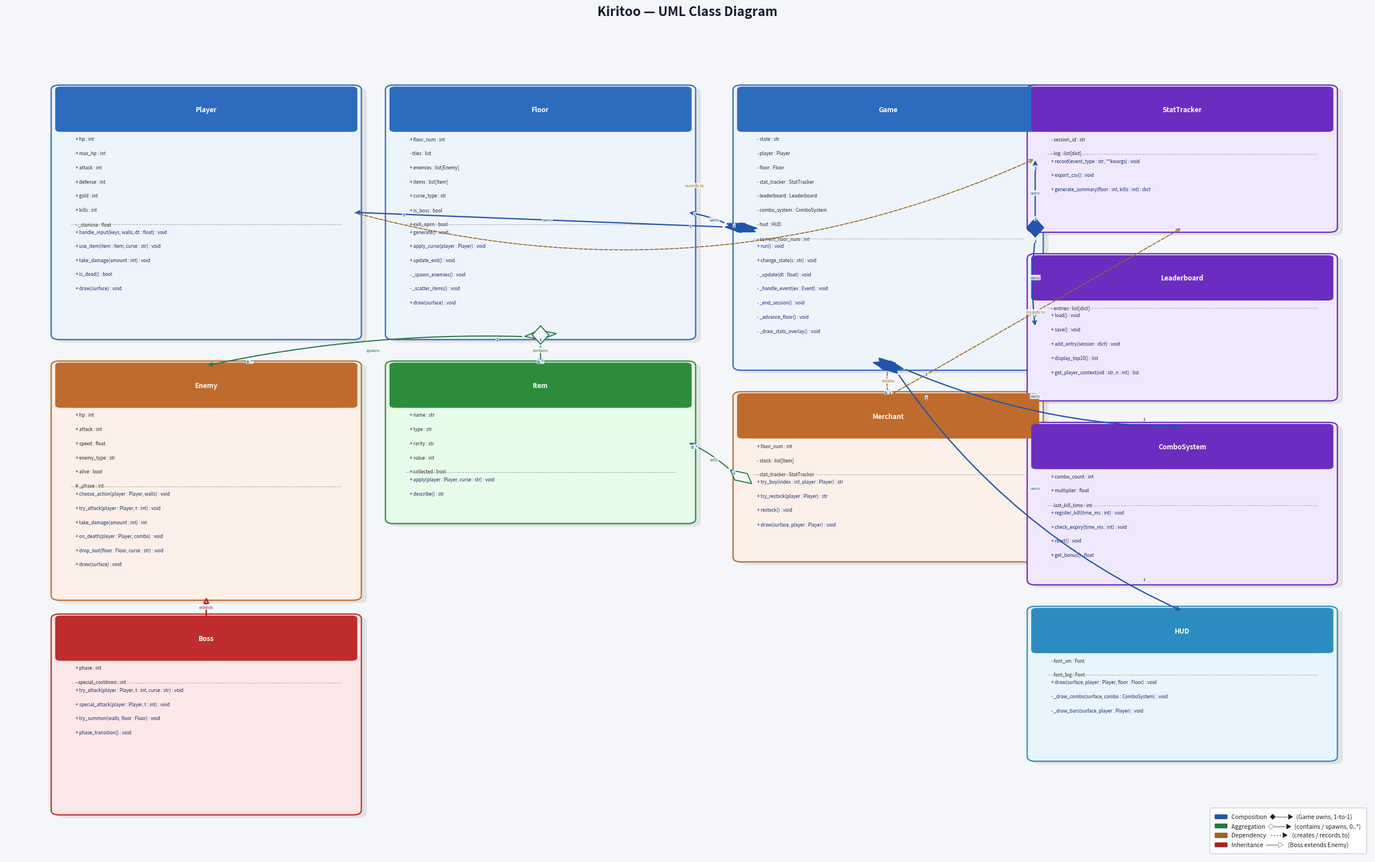

Source code (Python):
"""
generate_uml.py  —  UML Class Diagram for Kiritoo  (Visual Paradigm style)
Run:  python3 generate_uml.py   →  saves uml.png
"""
import matplotlib
matplotlib.use("Agg")
import matplotlib.pyplot as plt
import matplotlib.patches as mpatches
from matplotlib.patches import FancyBboxPatch, Polygon as MPoly
import numpy as np

BG      = "#f4f6f9"
C_TITLE = "#1a1a2e"

# (header_color, body_color)
COLS = {
    "Game":         ("#2d6bbf", "#eef4fc"),
    "Player":       ("#2d6bbf", "#eef4fc"),
    "Floor":        ("#2d6bbf", "#eef4fc"),
    "Enemy":        ("#bf6b2d", "#fcf0e8"),
    "Boss":         ("#bf2d2d", "#fce8e8"),
    "Item":         ("#2d8c3a", "#e8fcea"),
    "Merchant":     ("#bf6b2d", "#fcf0e8"),
    "StatTracker":  ("#6b2dbf", "#f0e8fc"),
    "Leaderboard":  ("#6b2dbf", "#f0e8fc"),
    "ComboSystem":  ("#6b2dbf", "#f0e8fc"),
    "HUD":          ("#2d8cbf", "#e8f5fc"),
}

# ── Class data (proper UML: visibility + types + return types) ────────────────
CLASSES = [
    ("Game", [
        "- state : str",
        "- player : Player",
        "- floor : Floor",
        "- stat_tracker : StatTracker",
        "- leaderboard : Leaderboard",
        "- combo_system : ComboSystem",
        "- hud : HUD",
        "- current_floor_num : int",
    ], [
        "+ run() : void",
        "+ change_state(s : str) : void",
        "- _update(dt : float) : void",
        "- _handle_event(ev : Event) : void",
        "- _end_session() : void",
        "- _advance_floor() : void",
        "- _draw_stats_overlay() : void",
    ]),
    ("Player", [
        "+ hp : int",
        "+ max_hp : int",
        "+ attack : int",
        "+ defense : int",
        "+ gold : int",
        "+ kills : int",
        "- _stamina : float",
    ], [
        "+ handle_input(keys, walls, dt : float) : void",
        "+ use_item(item : Item, curse : str) : void",
        "+ take_damage(amount : int) : void",
        "+ is_dead() : bool",
        "+ draw(surface) : void",
    ]),
    ("Floor", [
        "+ floor_num : int",
        "- tiles : list",
        "+ enemies : list[Enemy]",
        "+ items : list[Item]",
        "+ curse_type : str",
        "+ is_boss : bool",
        "+ exit_open : bool",
    ], [
        "+ generate() : void",
        "+ apply_curse(player : Player) : void",
        "+ update_exit() : void",
        "- _spawn_enemies() : void",
        "- _scatter_items() : void",
        "+ draw(surface) : void",
    ]),
    ("Enemy", [
        "+ hp : int",
        "+ attack : int",
        "+ speed : float",
        "+ enemy_type : str",
        "+ alive : bool",
        "# _phase : int",
    ], [
        "+ choose_action(player : Player, walls) : void",
        "+ try_attack(player : Player, t : int) : void",
        "+ take_damage(amount : int) : int",
        "+ on_death(player : Player, combo) : void",
        "+ drop_loot(floor : Floor, curse : str) : void",
        "+ draw(surface) : void",
    ]),
    ("Boss", [
        "+ phase : int",
        "- special_cooldown : int",
    ], [
        "+ try_attack(player : Player, t : int, curse : str) : void",
        "+ special_attack(player : Player, t : int) : void",
        "+ try_summon(walls, floor : Floor) : void",
        "+ phase_transition() : void",
    ]),
    ("Item", [
        "+ name : str",
        "+ type : str",
        "+ rarity : str",
        "+ value : int",
        "+ collected : bool",
    ], [
        "+ apply(player : Player, curse : str) : void",
        "+ describe() : str",
    ]),
    ("Merchant", [
        "+ floor_num : int",
        "- stock : list[Item]",
        "- stat_tracker : StatTracker",
    ], [
        "+ try_buy(index : int, player : Player) : str",
        "+ try_restock(player : Player) : str",
        "+ restock() : void",
        "+ draw(surface, player : Player) : void",
    ]),
    ("StatTracker", [
        "- session_id : str",
        "- log : list[dict]",
    ], [
        "+ record(event_type : str, **kwargs) : void",
        "+ export_csv() : void",
        "+ generate_summary(floor : int, kills : int) : dict",
    ]),
    ("Leaderboard", [
        "- entries : list[dict]",
    ], [
        "+ load() : void",
        "+ save() : void",
        "+ add_entry(session : dict) : void",
        "+ display_top10() : list",
        "+ get_player_context(sid : str, n : int) : list",
    ]),
    ("ComboSystem", [
        "+ combo_count : int",
        "+ multiplier : float",
        "- last_kill_time : int",
    ], [
        "+ register_kill(time_ms : int) : void",
        "+ check_expiry(time_ms : int) : void",
        "+ reset() : void",
        "+ get_bonus() : float",
    ]),
    ("HUD", [
        "- font_sm : Font",
        "- font_big : Font",
    ], [
        "+ draw(surface, player : Player, floor : Floor) : void",
        "- _draw_combo(surface, combo : ComboSystem) : void",
        "- _draw_bars(surface, player : Player) : void",
    ]),
]

# ── Layout (x, y, w, h) ───────────────────────────────────────────────────────
COL = [0.03, 0.28, 0.54, 0.76]
W   = 0.22

LAYOUT = {
    "Game":         (COL[2], 0.60,  W, 0.36),
    "Player":       (COL[0], 0.64,  W, 0.32),
    "Floor":        (COL[1], 0.64,  W, 0.32),
    "Enemy":        (COL[0], 0.30,  W, 0.30),
    "Boss":         (COL[0], 0.02,  W, 0.25),
    "Item":         (COL[1], 0.40,  W, 0.20),
    "Merchant":     (COL[2], 0.35,  W, 0.21),
    "StatTracker":  (COL[3], 0.78,  W, 0.18),
    "Leaderboard":  (COL[3], 0.56,  W, 0.18),
    "ComboSystem":  (COL[3], 0.32,  W, 0.20),
    "HUD":          (COL[3], 0.09,  W, 0.19),
}

# ── Relations (from, to, label, style, card_from, card_to, arc_rad) ───────────
RELATIONS = [
    ("Game",     "Player",      "owns",       "compose",   "1",  "1",     0.00),
    ("Game",     "Floor",       "owns",       "compose",   "1",  "1",     0.06),
    ("Game",     "StatTracker", "owns",       "compose",   "1",  "1",     0.00),
    ("Game",     "Leaderboard", "owns",       "compose",   "1",  "1",     0.06),
    ("Game",     "ComboSystem", "owns",       "compose",   "1",  "1",     0.10),
    ("Game",     "HUD",         "owns",       "compose",   "1",  "1",     0.14),
    ("Game",     "Merchant",    "creates",    "depend",    "",   "0..1",  0.08),
    ("Floor",    "Enemy",       "spawns",     "aggregate", "1",  "0..*",  0.06),
    ("Floor",    "Item",        "contains",   "aggregate", "1",  "0..*",  0.00),
    ("Merchant", "Item",        "sells",      "aggregate", "1",  "0..*",  0.08),
    ("Player",   "StatTracker", "records to", "depend",    "",   "",      0.18),
    ("Merchant", "StatTracker", "records to", "depend",    "",   "",      0.00),
    ("Boss",     "Enemy",       "extends",    "inherit",   "",   "",      0.00),
]

# (color, lw, ls)
REL_STYLE = {
    "compose":   ("#2255aa", 1.6, "-"),
    "aggregate": ("#227744", 1.4, "-"),
    "depend":    ("#996622", 1.2, "--"),
    "inherit":   ("#aa2222", 1.8, "-"),
}

LINE_H = 0.0185
HDR_H  = 0.052
PAD    = 0.009


def box_edge(name, direction):
    x, y, w, h = LAYOUT[name]
    cx, cy = x + w / 2, y + h / 2
    if direction == "right":  return x + w, cy
    if direction == "left":   return x,     cy
    if direction == "top":    return cx,    y + h
    if direction == "bottom": return cx,    y
    return cx, cy


def get_endpoints(frm, to):
    fx0, fy0, fw, fh = LAYOUT[frm]
    tx0, ty0, tw, th = LAYOUT[to]
    fcx, fcy = fx0 + fw / 2, fy0 + fh / 2
    tcx, tcy = tx0 + tw / 2, ty0 + th / 2
    if abs(fcx - tcx) >= abs(fcy - tcy):
        if fcx < tcx:
            return box_edge(frm, "right"), box_edge(to, "left")
        else:
            return box_edge(frm, "left"),  box_edge(to, "right")
    else:
        if fcy < tcy:
            return box_edge(frm, "top"),    box_edge(to, "bottom")
        else:
            return box_edge(frm, "bottom"), box_edge(to, "top")


def draw_diamond(ax, x, y, tx, ty, filled, color, size=0.012):
    """Draw a UML diamond at (x, y) oriented toward (tx, ty)."""
    dx, dy = tx - x, ty - y
    n = max(np.hypot(dx, dy), 1e-9)
    ux, uy = dx / n, dy / n
    px, py = -uy, ux
    a, b = size, size * 0.52
    pts = [
        (x + ux * a,  y + uy * a),
        (x + px * b,  y + py * b),
        (x - ux * a,  y - uy * a),
        (x - px * b,  y - py * b),
    ]
    ax.add_patch(MPoly(pts, closed=True,
                       fc=color if filled else BG,
                       ec=color, lw=1.3, zorder=7))


def draw_relation(ax, frm, to, label, style, card_frm, card_to, rad):
    color, lw, ls = REL_STYLE[style]
    (fx, fy), (tx, ty) = get_endpoints(frm, to)

    # Offset line start past diamond tip
    if style in ("compose", "aggregate"):
        dx, dy = tx - fx, ty - fy
        n = max(np.hypot(dx, dy), 1e-9)
        fxl = fx + (dx / n) * 0.013
        fyl = fy + (dy / n) * 0.013
    else:
        fxl, fyl = fx, fy

    if style == "inherit":
        ax.annotate("", xy=(tx, ty), xytext=(fxl, fyl),
                    arrowprops=dict(
                        arrowstyle="-|>",
                        ec=color, fc=BG,
                        mutation_scale=14, lw=lw,
                        linestyle=ls,
                        connectionstyle=f"arc3,rad={rad}"),
                    zorder=5)
    else:
        ax.annotate("", xy=(tx, ty), xytext=(fxl, fyl),
                    arrowprops=dict(
                        arrowstyle="->",
                        color=color,
                        mutation_scale=11, lw=lw,
                        linestyle=ls,
                        connectionstyle=f"arc3,rad={rad}"),
                    zorder=5)

    if style in ("compose", "aggregate"):
        draw_diamond(ax, fx, fy, tx, ty, filled=(style == "compose"), color=color)

    # Relationship label
    mx, my = (fx + tx) / 2, (fy + ty) / 2
    ax.text(mx, my, label, ha="center", va="center",
            fontsize=5, color=color, style="italic",
            bbox=dict(boxstyle="round,pad=0.10", fc=BG, ec="none", alpha=0.9),
            zorder=8)

    # Cardinality labels
    if card_frm:
        ax.text(fx + (tx - fx) * 0.13, fy + (ty - fy) * 0.13,
                card_frm, ha="center", va="center",
                fontsize=5, color="#1a55aa", fontweight="bold",
                bbox=dict(boxstyle="round,pad=0.06", fc=BG, ec="none", alpha=0.9),
                zorder=8)
    if card_to:
        ax.text(fx + (tx - fx) * 0.87, fy + (ty - fy) * 0.87,
                card_to, ha="center", va="center",
                fontsize=5, color="#1a55aa", fontweight="bold",
                bbox=dict(boxstyle="round,pad=0.06", fc=BG, ec="none", alpha=0.9),
                zorder=8)


def draw_class_box(ax, name, attrs, methods):
    x, y, w, h = LAYOUT[name]
    hdr_col, body_col = COLS[name]

    # Subtle drop shadow
    ax.add_patch(FancyBboxPatch(
        (x + 0.004, y - 0.004), w, h,
        boxstyle="round,pad=0.006",
        fc="#cccccc", alpha=0.45, zorder=1, ec="none"))

    # Main box body (light tinted fill, colored border)
    ax.add_patch(FancyBboxPatch(
        (x, y), w, h,
        boxstyle="round,pad=0.006",
        fc=body_col, ec=hdr_col, lw=1.6, zorder=2))

    # Header stripe (colored, covers top portion)
    ax.add_patch(FancyBboxPatch(
        (x + 0.001, y + h - HDR_H + 0.001), w - 0.002, HDR_H - 0.001,
        boxstyle="round,pad=0.004",
        fc=hdr_col, ec="none", zorder=3))

    # Class name (white, bold, no stereotype for clean VP look)
    ax.text(x + w / 2, y + h - HDR_H / 2,
            name,
            ha="center", va="center",
            fontsize=8.5, fontweight="bold", color="white", zorder=4)

    # Divider: header / attrs
    div1 = y + h - HDR_H - 0.002
    ax.plot([x + PAD, x + w - PAD], [div1, div1], color=hdr_col, lw=0.9, zorder=4)

    # Attributes
    cursor = div1 - 0.007
    for a in attrs:
        ax.text(x + PAD + 0.003, cursor, a,
                ha="left", va="top",
                fontsize=5.8, color="#2a2a2a", zorder=4)
        cursor -= LINE_H

    # Divider: attrs / methods
    div2 = cursor + LINE_H - 0.004
    ax.plot([x + PAD, x + w - PAD], [div2, div2],
            color="#aaaaaa", lw=0.7, ls="--", zorder=4)

    # Methods (slightly blue to differentiate)
    cursor = div2 - 0.006
    for m in methods:
        ax.text(x + PAD + 0.003, cursor, m,
                ha="left", va="top",
                fontsize=5.8, color="#1a2a6e", zorder=4)
        cursor -= LINE_H


# ── Figure ────────────────────────────────────────────────────────────────────
fig, ax = plt.subplots(figsize=(24, 15))
fig.patch.set_facecolor(BG)
ax.set_facecolor(BG)
ax.set_xlim(-0.01, 1.01)
ax.set_ylim(-0.04, 1.04)
ax.axis("off")

# Relations first (behind boxes)
for frm, to, label, style, cf, ct, rad in RELATIONS:
    draw_relation(ax, frm, to, label, style, cf, ct, rad)

# Class boxes on top
cls_map = {name: (attrs, methods) for name, attrs, methods in CLASSES}
for name, (attrs, methods) in cls_map.items():
    draw_class_box(ax, name, attrs, methods)

# Title
ax.text(0.5, 1.012, "Kiritoo — UML Class Diagram",
        ha="center", va="bottom", fontsize=16, fontweight="bold",
        color=C_TITLE, transform=ax.transAxes)

# Legend
legend_items = [
    mpatches.Patch(color="#2255aa", label="Composition  ◆──▶  (Game owns, 1-to-1)"),
    mpatches.Patch(color="#227744", label="Aggregation  ◇──▶  (contains / spawns, 0..*)"),
    mpatches.Patch(color="#996622", label="Dependency   ╌╌▶   (creates / records to)"),
    mpatches.Patch(color="#aa2222", label="Inheritance  ──▷   (Boss extends Enemy)"),
]
leg = ax.legend(handles=legend_items, loc="lower right",
                fontsize=7.5, facecolor="white", edgecolor="#cccccc",
                labelcolor="#222222", framealpha=0.95, borderpad=0.9)

plt.tight_layout(pad=0.6)
plt.savefig("uml.png", dpi=160, bbox_inches="tight",
            facecolor=fig.get_facecolor())
plt.savefig("uml.pdf", bbox_inches="tight",
            facecolor=fig.get_facecolor())
print("Saved → uml.png  uml.pdf")
